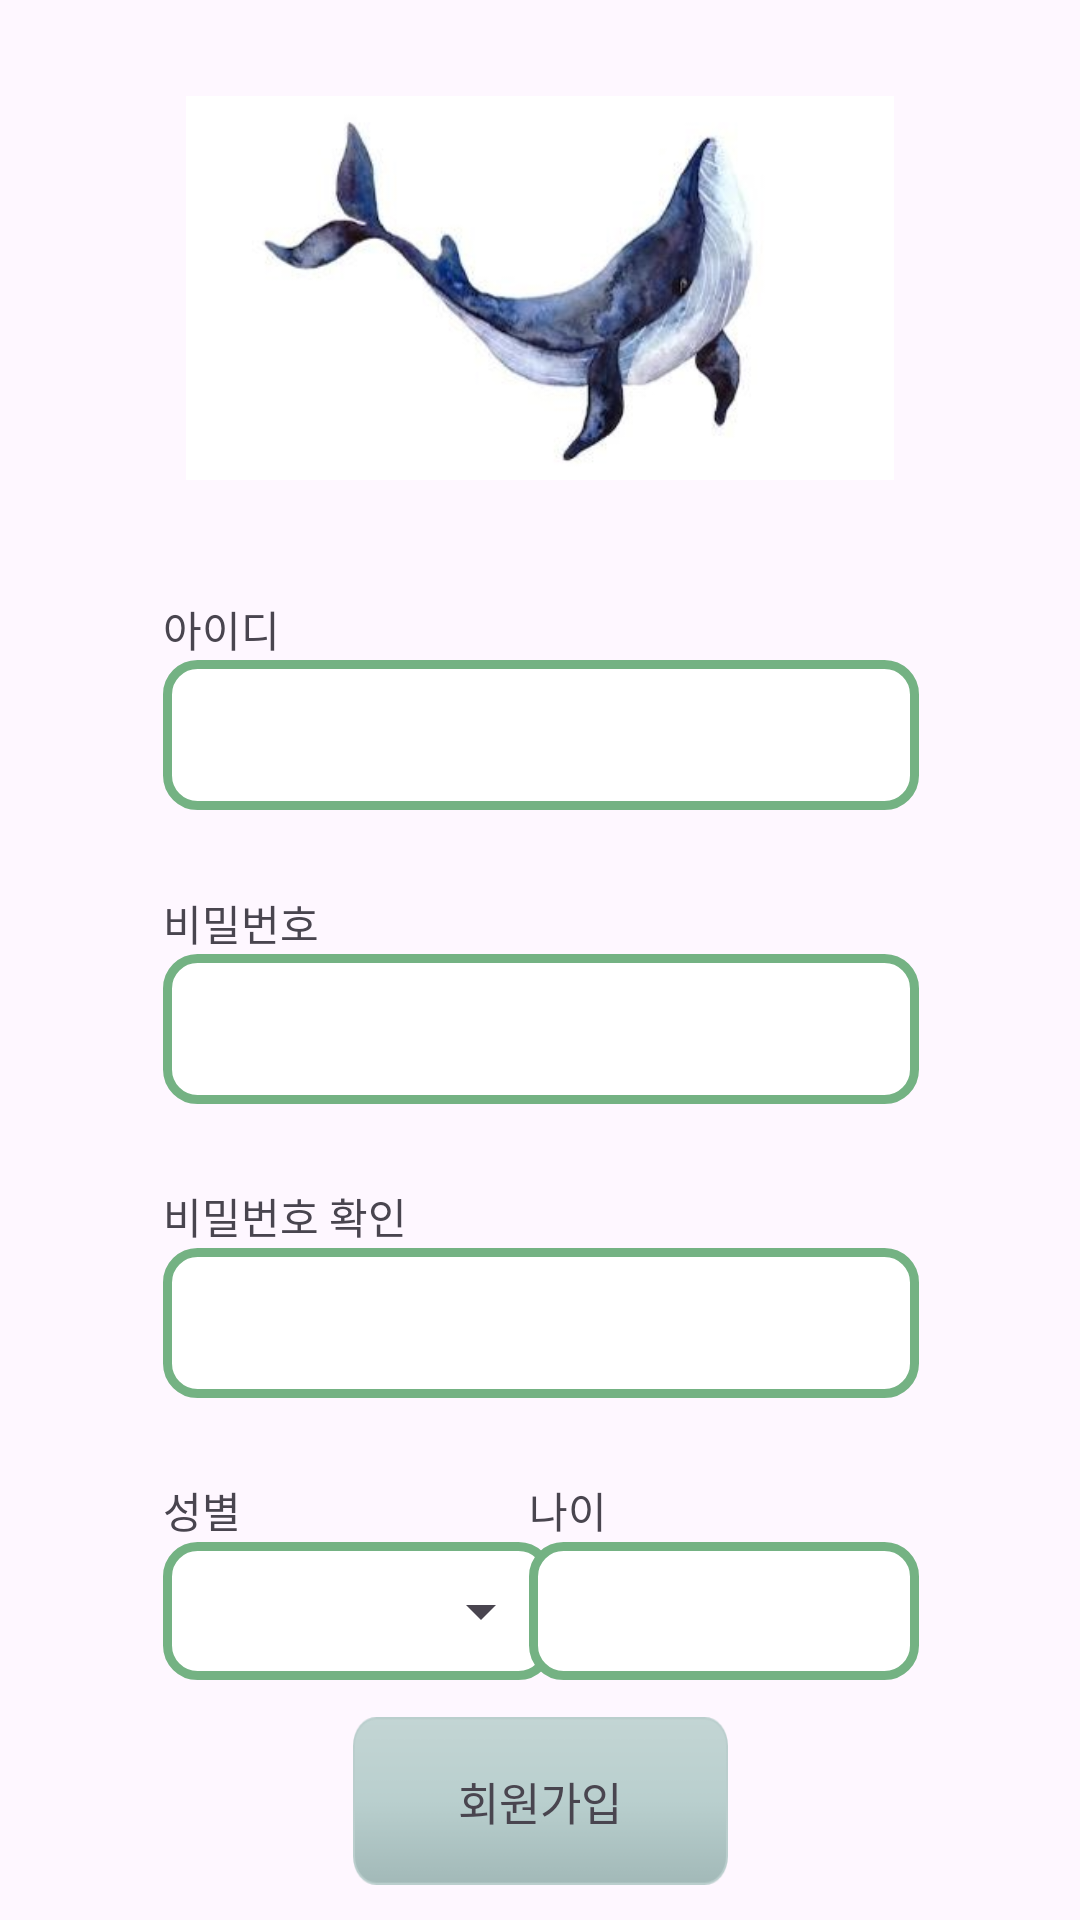

Produce the Android XML layout that renders to this screen, including the resource entries it uses.
<!-- AndroidManifest.xml: application theme Theme.Material3.Light.NoActionBar -->
<!-- res/layout/activity_join.xml -->
<?xml version="1.0" encoding="utf-8"?>
<androidx.constraintlayout.widget.ConstraintLayout xmlns:android="http://schemas.android.com/apk/res/android"
    xmlns:app="http://schemas.android.com/apk/res-auto"
    xmlns:tools="http://schemas.android.com/tools"
    android:layout_width="match_parent"
    android:layout_height="match_parent"
    tools:context=".Join">

    <ImageView
        android:id="@+id/imageView"
        android:layout_width="0dp"
        android:layout_height="0dp"
        android:layout_marginTop="32dp"
        app:layout_constraintWidth_percent="0.7"
        app:layout_constraintHeight_percent="0.2"
        app:layout_constraintEnd_toEndOf="parent"
        app:layout_constraintStart_toStartOf="parent"
        app:layout_constraintTop_toTopOf="parent"
        app:srcCompat="@drawable/whale" />

    <TextView
        android:id="@+id/ready_camera"
        android:layout_width="66dp"
        android:layout_height="0dp"
        android:text="아이디"
        app:layout_constraintBottom_toTopOf="@+id/tv_video"
        app:layout_constraintStart_toStartOf="@+id/tv_video" />

    <EditText
        android:id="@+id/tv_video"
        android:layout_width="0dp"
        android:layout_height="50dp"
        android:layout_marginTop="60dp"
        android:background="@drawable/button_box_long"
        android:paddingLeft="13dp"
        app:layout_constraintEnd_toEndOf="parent"
        app:layout_constraintHorizontal_bias="0.504"
        app:layout_constraintStart_toStartOf="parent"
        app:layout_constraintTop_toBottomOf="@+id/imageView"
        app:layout_constraintWidth_percent="0.7" />

    <TextView
        android:id="@+id/tv_pw"
        android:layout_width="66dp"
        android:layout_height="0dp"
        android:text="비밀번호"
        app:layout_constraintBottom_toTopOf="@+id/et_pw"
        app:layout_constraintStart_toStartOf="@+id/et_pw" />

    <EditText
        android:id="@+id/et_pw"
        android:layout_width="0dp"
        android:layout_height="50dp"
        android:layout_marginTop="48dp"
        android:background="@drawable/button_box_long"
        android:inputType="textPassword"
        android:paddingLeft="13dp"
        app:layout_constraintEnd_toEndOf="parent"
        app:layout_constraintHorizontal_bias="0.504"
        app:layout_constraintStart_toStartOf="parent"
        app:layout_constraintTop_toBottomOf="@+id/tv_video"
        app:layout_constraintWidth_percent="0.7" />

    <TextView
        android:id="@+id/tv_cp"
        android:layout_width="89dp"
        android:layout_height="21dp"
        android:text="비밀번호 확인"
        app:layout_constraintBottom_toTopOf="@+id/et_cp"
        app:layout_constraintStart_toStartOf="@+id/et_cp" />

    <EditText
        android:id="@+id/et_cp"
        android:layout_width="0dp"
        android:layout_height="50dp"
        android:layout_marginTop="48dp"
        android:background="@drawable/button_box_long"
        android:inputType="textPassword"
        android:paddingLeft="13dp"
        app:layout_constraintEnd_toEndOf="@+id/et_pw"
        app:layout_constraintHorizontal_bias="0.0"
        app:layout_constraintStart_toStartOf="@+id/et_pw"
        app:layout_constraintTop_toBottomOf="@+id/et_pw"
        app:layout_constraintWidth_percent="0.7" />


    <TextView
        android:id="@+id/tv_cp3"
        android:layout_width="89dp"
        android:layout_height="21dp"
        android:text="성별"
        app:layout_constraintBottom_toTopOf="@+id/et_gender"
        app:layout_constraintStart_toStartOf="@+id/et_gender" />

    <LinearLayout
        android:id="@+id/et_gender"
        android:layout_width="130dp"
        android:layout_height="46dp"
        android:layout_marginTop="48dp"
        android:background="@drawable/button_box_long"
        android:inputType="textPassword"
        android:paddingLeft="13dp"
        app:layout_constraintStart_toStartOf="@+id/et_cp"
        app:layout_constraintTop_toBottomOf="@+id/et_cp"
        app:layout_constraintWidth_percent="0.7"
        android:orientation="horizontal">

        <Spinner
            android:id="@+id/spinner_gender"
            android:layout_width="match_parent"
            android:layout_height="match_parent"
            />


    </LinearLayout>



    <TextView
        android:id="@+id/tv_cp4"
        android:layout_width="89dp"
        android:layout_height="21dp"
        android:text="나이"
        app:layout_constraintBottom_toTopOf="@+id/et_age"
        app:layout_constraintStart_toStartOf="@+id/et_age" />

    <EditText
        android:id="@+id/et_age"
        android:layout_width="130dp"
        android:layout_height="46dp"
        android:background="@drawable/button_box_long"
        android:paddingLeft="13dp"
        app:layout_constraintEnd_toEndOf="@+id/et_cp"
        app:layout_constraintTop_toTopOf="@+id/et_gender"
        app:layout_constraintWidth_percent="0.7"
        android:inputType="number"/>

    <LinearLayout
        android:id="@+id/join_button"
        android:layout_width="125dp"
        android:layout_height="56dp"

        android:background="@drawable/button"
        app:layout_constraintBottom_toBottomOf="parent"
        app:layout_constraintEnd_toEndOf="parent"
        app:layout_constraintStart_toStartOf="parent"
        app:layout_constraintTop_toTopOf="parent"
        app:layout_constraintVertical_bias="0.98">

        <TextView
            android:layout_width="match_parent"
            android:layout_height="match_parent"
            android:gravity="center"
            android:text="회원가입"
            android:textSize="15dp" />
    </LinearLayout>

</androidx.constraintlayout.widget.ConstraintLayout>
<!-- resources referenced by this layout -->
<resources>
  <!-- drawable button: png bitmap (drawable, 1453 bytes) -->
  <!-- drawable button_box_long (drawable) -->
  <?xml version="1.0" encoding="utf-8"?>
  <shape xmlns:android="http://schemas.android.com/apk/res/android">
  
      <solid
          android:color="#FFF"/>
  
      <stroke
          android:width="3dp"
          android:color="#74B283"/>
  
      <corners
          android:radius="10dp"/>
  
  </shape>
  <!-- drawable whale: jpg bitmap (drawable, 12113 bytes) -->
</resources>
